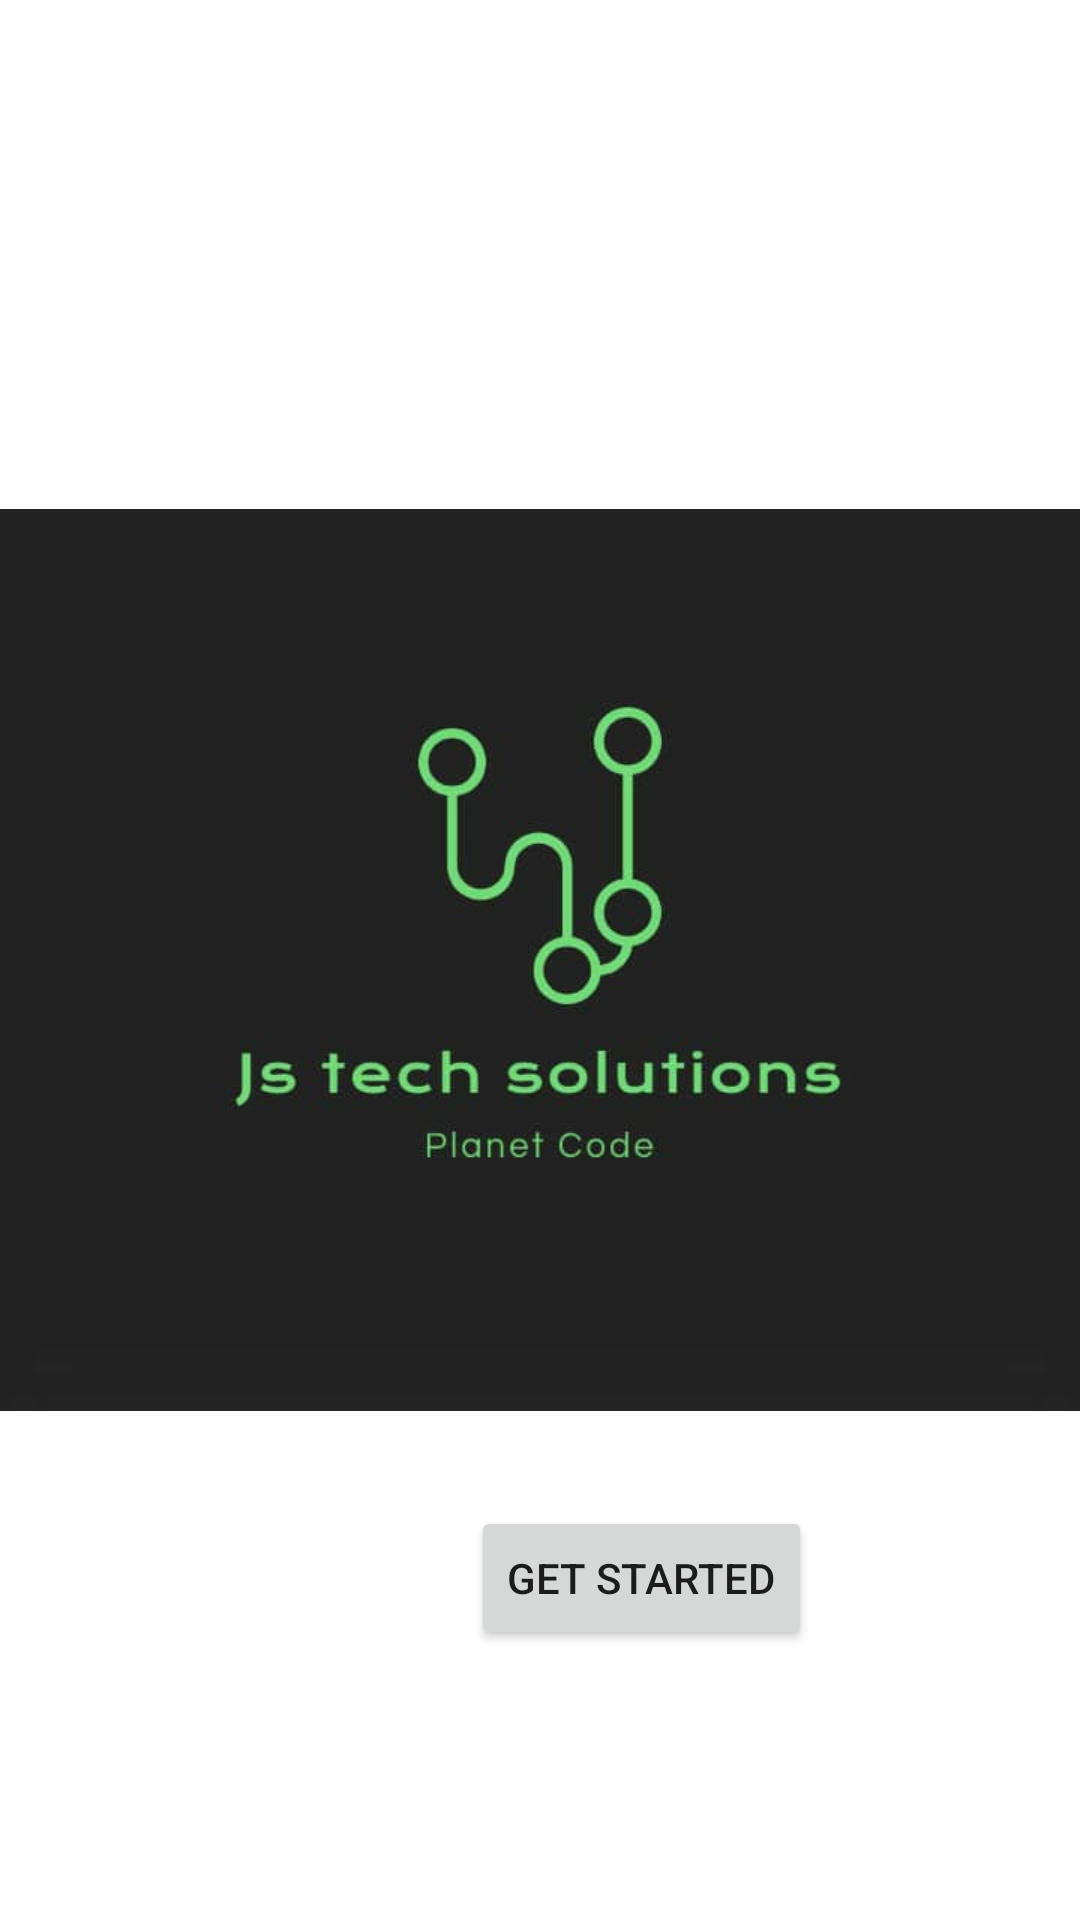

The Android layout XML behind this screen, and the referenced resources:
<!-- AndroidManifest.xml: application theme Theme.EducationAppJoram -->
<!-- res/layout/activity_splash.xml -->
<?xml version="1.0" encoding="utf-8"?>
<androidx.constraintlayout.widget.ConstraintLayout xmlns:android="http://schemas.android.com/apk/res/android"
    xmlns:app="http://schemas.android.com/apk/res-auto"
    xmlns:tools="http://schemas.android.com/tools"
    android:layout_width="match_parent"
    android:layout_height="match_parent"
    tools:context=".Splash">


    <ImageView
        android:id="@+id/imageView2"
        android:layout_width="match_parent"
        android:layout_height="match_parent"
        app:layout_constraintBottom_toBottomOf="parent"
        app:layout_constraintEnd_toEndOf="parent"
        app:layout_constraintHorizontal_bias="1.0"
        app:layout_constraintStart_toStartOf="parent"
        app:layout_constraintTop_toTopOf="parent"
        app:layout_constraintVertical_bias="0.0"
        android:src="@drawable/splash" />

    <Button
        android:id="@+id/btnGetStarted"
        android:layout_width="wrap_content"
        android:layout_height="wrap_content"
        android:text="@string/button"
        app:layout_constraintBottom_toBottomOf="parent"
        app:layout_constraintEnd_toEndOf="parent"
        app:layout_constraintHorizontal_bias="0.638"
        app:layout_constraintStart_toStartOf="parent"
        app:layout_constraintTop_toTopOf="parent"
        app:layout_constraintVertical_bias="0.848" />
</androidx.constraintlayout.widget.ConstraintLayout>
<!-- resources referenced by this layout -->
<resources>
  <!-- drawable splash: jpg bitmap (drawable, 11730 bytes) -->
  <string name="button">Get Started</string>
  <style name="Theme.EducationAppJoram" parent="Theme.MaterialComponents.DayNight.DarkActionBar">
          
          <item name="colorPrimary">@color/purple_500</item>
          <item name="colorPrimaryVariant">@color/purple_700</item>
          <item name="colorOnPrimary">@color/white</item>
          
          <item name="colorSecondary">@color/teal_200</item>
          <item name="colorSecondaryVariant">@color/teal_700</item>
  
          
          <item name="android:statusBarColor" tools:targetApi="l">?attr/colorPrimaryVariant</item>
          
      </style>
  <!-- not gathered from this repository: default colours our renderer supplied (Android Studio template values) -->
  <color name="purple_500">#FF6200EE</color>
  <color name="purple_700">#FF3700B3</color>
  <color name="teal_200">#FF03DAC5</color>
  <color name="teal_700">#FF018786</color>
  <color name="white">#FFFFFFFF</color>
</resources>
